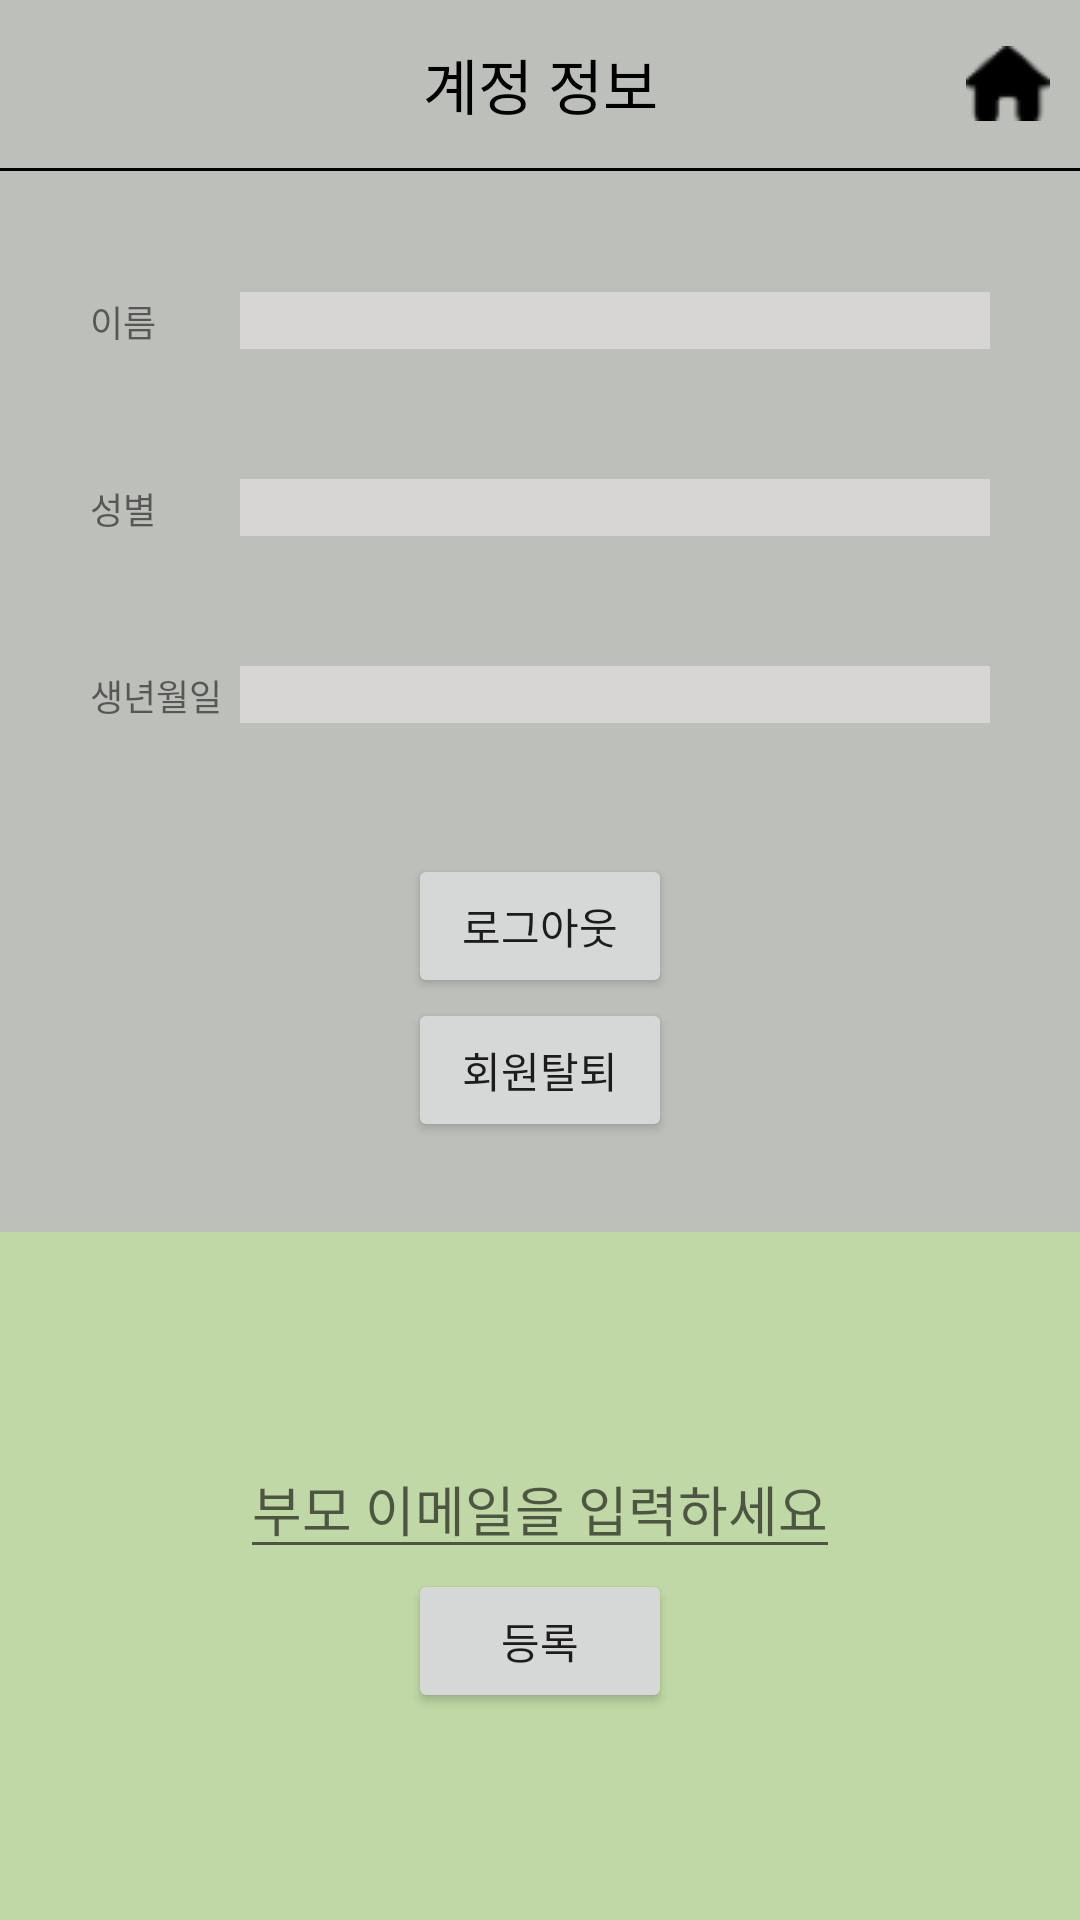

Produce the Android XML layout that renders to this screen, including the resource entries it uses.
<!-- AndroidManifest.xml: activity theme Theme.AppCompat.DayNight.NoActionBar -->
<!-- res/layout/activity_account.xml -->
<?xml version="1.0" encoding="utf-8"?>
<LinearLayout xmlns:android="http://schemas.android.com/apk/res/android"
    xmlns:app="http://schemas.android.com/apk/res-auto"
    android:orientation="vertical"
    android:layout_width="match_parent"
    android:background="#BDBFBA"
    android:layout_height="match_parent">

    <LinearLayout
        android:layout_width="match_parent"
        android:layout_height="0dp"
        android:orientation="vertical"
        android:layout_weight="1">

        
        <androidx.appcompat.widget.Toolbar
            android:id="@+id/toolbar"
            android:layout_width="match_parent"
            android:layout_height="?attr/actionBarSize"
            android:background="#BDBFBA"
            app:titleTextColor="@android:color/black"
            app:contentInsetStart="0dp"
            app:contentInsetEnd="0dp">

            
            <LinearLayout
                android:layout_width="match_parent"
                android:layout_height="match_parent"
                android:orientation="horizontal"
                android:gravity="center_vertical">

                
                <Button
                    android:id="@+id/backBtn"
                    android:layout_width="wrap_content"
                    android:layout_height="match_parent"
                    android:layout_gravity="start"
                    android:background="@android:color/transparent"
                    android:layout_marginStart="10dp" />

                
                <TextView
                    android:layout_width="wrap_content"
                    android:layout_height="wrap_content"
                    android:gravity="center"
                    android:text="계정 정보"
                    android:textSize="20sp"
                    android:textColor="@android:color/black"
                    android:layout_marginStart="16dp"
                    android:layout_marginEnd="16dp"
                    android:layout_weight="1" />

                
                <Button
                    android:id="@+id/homeBtn"
                    android:layout_width="wrap_content"
                    android:layout_height="match_parent"
                    android:layout_gravity="end"
                    android:background="@android:color/transparent"
                    android:drawableRight="@drawable/home"
                    android:layout_marginEnd="10dp" />

            </LinearLayout>

        </androidx.appcompat.widget.Toolbar>

        <LinearLayout
            android:layout_width="match_parent"
            android:layout_height="0dp"
            android:orientation="vertical"
            android:layout_weight="0.2">

            <LinearLayout
                android:layout_width="match_parent"
                android:layout_height="0dp"
                android:layout_weight="1">

                <View
                    android:layout_width="match_parent"
                    android:layout_height="1dp"
                    android:background="#000000" />

            </LinearLayout>

        </LinearLayout>

        <LinearLayout
            android:layout_width="match_parent"
            android:layout_height="0dp"
            android:layout_weight="10"
            android:orientation="vertical">

            <LinearLayout
                android:layout_width="match_parent"
                android:layout_height="0dp"
                android:layout_weight="3"
                android:padding="30dp"
                android:orientation="vertical">

                <LinearLayout
                    android:layout_width="match_parent"
                    android:layout_height="0dp"
                    android:layout_weight="1"
                    android:orientation="horizontal">

                    <TextView
                        android:layout_width="0dp"
                        android:layout_height="wrap_content"
                        android:layout_weight="2"
                        android:text="이름"
                        android:textSize="12dp" />

                    <TextView
                        android:id="@+id/tvUsername"
                        android:layout_width="0dp"
                        android:layout_height="wrap_content"
                        android:layout_weight="10"
                        android:background="#D8D5D5" />


                </LinearLayout>

                <LinearLayout
                    android:layout_width="match_parent"
                    android:layout_height="0dp"
                    android:layout_weight="1"
                    android:orientation="horizontal">

                    <TextView
                        android:layout_width="0dp"
                        android:layout_height="wrap_content"
                        android:layout_weight="2"
                        android:textSize="12dp"
                        android:text="성별"/>

                    <TextView
                        android:id="@+id/tvGender"
                        android:layout_width="0dp"
                        android:layout_height="wrap_content"
                        android:layout_weight="10"
                        android:background="#D8D5D5"/>

                </LinearLayout>

                <LinearLayout
                    android:layout_width="match_parent"
                    android:layout_height="0dp"
                    android:layout_weight="1"
                    android:orientation="horizontal">

                    <TextView
                        android:layout_width="0dp"
                        android:layout_height="wrap_content"
                        android:layout_weight="2"
                        android:textSize="12dp"
                        android:text="생년월일"/>

                    <TextView
                        android:id="@+id/tvBirthdate"
                        android:layout_width="0dp"
                        android:layout_height="wrap_content"
                        android:background="#D8D5D5"
                        android:layout_weight="10" />

                </LinearLayout>

                <LinearLayout
                    android:layout_width="wrap_content"
                    android:layout_height="wrap_content"
                    android:orientation="vertical"
                    android:layout_gravity="center">

                    <Button
                        android:id="@+id/logoutBtn"
                        android:layout_width="wrap_content"
                        android:layout_height="wrap_content"
                        android:gravity="center"
                        android:text="로그아웃"/>

                    <Button
                        android:id="@+id/byeBtn"
                        android:layout_width="wrap_content"
                        android:layout_height="wrap_content"
                        android:gravity="center"
                        android:text="회원탈퇴"/>
                </LinearLayout>



            </LinearLayout>


            <LinearLayout
                android:layout_width="match_parent"
                android:layout_height="0dp"
                android:layout_weight="2"
                android:gravity="center"
                android:padding="30dp"
                android:background="#C0D8A5"
                android:orientation="vertical">

                <EditText
                    android:id="@+id/emailEditText"
                    android:layout_width="wrap_content"
                    android:layout_height="wrap_content"
                    android:hint="부모 이메일을 입력하세요" />

                <Button
                    android:id="@+id/inputButton"
                    android:layout_width="wrap_content"
                    android:layout_height="wrap_content"
                    android:text="등록"/>

            </LinearLayout>
        </LinearLayout>
    </LinearLayout>

</LinearLayout>
<!-- resources referenced by this layout -->
<resources>
  <!-- drawable home: png bitmap (drawable, 621 bytes) -->
</resources>
